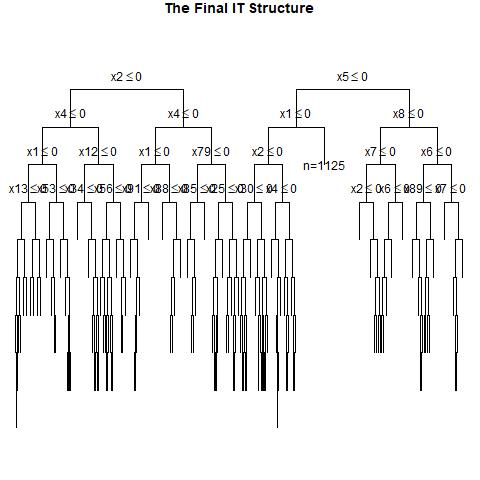

Data behind this chart, as committed beside it:
, x1, x2, x3, x4, x5, x6, x7, x8, x9, x10, x11, x12, x13, x14, x15, x16, x17, x18, x19, x20, x21, x22, x23
1, 1, 0, 1, 1, 0, 1, 0, 0, 0, 1, 0, 1, 0, 0, 1, 0, 0, 1, 0, 1, 1, 0, 1
2, 0, 0, 0, 1, 1, 1, 1, 1, 0, 0, 0, 0, 0, 0, 0, 1, 0, 1, 0, 0, 1, 1, 1
3, 1, 0, 0, 0, 1, 1, 0, 0, 0, 1, 0, 0, 1, 1, 0, 1, 1, 1, 0, 0, 0, 1, 0
4, 0, 1, 0, 0, 1, 1, 1, 1, 1, 0, 1, 1, 0, 1, 0, 0, 0, 1, 1, 1, 1, 0, 1
5, 1, 0, 0, 0, 0, 1, 0, 1, 1, 1, 0, 0, 1, 0, 1, 0, 0, 1, 1, 1, 1, 1, 1
6, 0, 1, 1, 1, 1, 0, 0, 0, 1, 0, 0, 1, 1, 1, 0, 1, 1, 1, 1, 0, 0, 0, 1
7, 0, 0, 1, 1, 0, 0, 1, 0, 0, 0, 1, 1, 0, 0, 0, 0, 1, 1, 0, 1, 1, 1, 0
8, 1, 0, 0, 0, 1, 1, 0, 0, 0, 1, 0, 0, 0, 1, 0, 0, 1, 1, 1, 1, 1, 1, 1
9, 1, 0, 1, 0, 0, 0, 0, 0, 1, 0, 0, 1, 0, 1, 1, 0, 0, 0, 0, 0, 1, 1, 0
10, 1, 0, 0, 0, 1, 0, 0, 1, 1, 0, 1, 0, 1, 0, 0, 0, 1, 1, 1, 0, 1, 0, 1
11, 1, 0, 1, 1, 0, 1, 0, 1, 0, 0, 1, 0, 1, 0, 1, 0, 1, 1, 1, 1, 1, 0, 0
12, 1, 1, 1, 1, 1, 1, 0, 0, 1, 1, 0, 1, 1, 1, 0, 1, 0, 0, 0, 1, 0, 1, 1
13, 1, 0, 1, 0, 0, 1, 1, 0, 1, 0, 0, 1, 0, 1, 1, 0, 1, 1, 0, 0, 0, 0, 0
14, 0, 1, 0, 1, 1, 1, 1, 1, 0, 1, 1, 1, 0, 0, 0, 1, 1, 1, 0, 0, 1, 0, 1
15, 1, 0, 1, 1, 0, 1, 1, 1, 1, 1, 1, 1, 0, 1, 1, 1, 0, 1, 0, 1, 0, 0, 1
16, 1, 1, 1, 0, 0, 1, 1, 0, 0, 0, 1, 1, 0, 0, 1, 1, 1, 0, 0, 0, 0, 1, 1
17, 1, 0, 0, 1, 0, 0, 1, 1, 0, 0, 1, 0, 0, 0, 1, 0, 1, 1, 1, 1, 1, 1, 1
18, 1, 1, 1, 1, 0, 0, 0, 0, 1, 1, 0, 0, 0, 0, 0, 0, 0, 1, 1, 1, 1, 1, 0
19, 1, 0, 1, 0, 1, 1, 1, 0, 1, 1, 1, 1, 0, 1, 0, 0, 0, 1, 0, 0, 0, 1, 1
20, 1, 1, 0, 1, 0, 1, 1, 0, 0, 1, 1, 0, 1, 1, 0, 0, 1, 1, 1, 0, 1, 1, 0
21, 1, 0, 1, 0, 1, 1, 1, 0, 1, 0, 1, 0, 0, 1, 0, 1, 1, 0, 0, 0, 1, 0, 0
22, 1, 0, 0, 0, 1, 1, 1, 0, 0, 1, 1, 0, 1, 0, 1, 1, 0, 1, 1, 1, 0, 1, 1
23, 0, 0, 1, 1, 0, 1, 1, 1, 1, 1, 0, 0, 1, 1, 1, 0, 1, 1, 0, 1, 0, 0, 0
24, 1, 0, 1, 1, 0, 1, 1, 0, 1, 1, 1, 0, 1, 1, 1, 0, 1, 1, 0, 1, 0, 0, 0
25, 1, 1, 1, 0, 1, 0, 1, 1, 1, 0, 1, 0, 0, 0, 1, 1, 1, 1, 1, 1, 0, 0, 1
26, 1, 0, 1, 0, 0, 0, 0, 0, 1, 0, 1, 0, 1, 1, 0, 1, 0, 1, 0, 1, 1, 0, 1
27, 0, 1, 0, 0, 0, 1, 0, 0, 1, 1, 0, 1, 0, 1, 0, 1, 0, 0, 1, 0, 0, 1, 1
28, 1, 0, 0, 0, 0, 0, 1, 1, 1, 1, 1, 1, 0, 1, 0, 1, 0, 1, 1, 1, 1, 0, 1
29, 1, 1, 0, 1, 1, 0, 1, 0, 0, 1, 1, 0, 0, 0, 1, 0, 1, 1, 1, 0, 0, 0, 1
30, 1, 0, 0, 0, 0, 0, 0, 1, 0, 0, 0, 1, 1, 1, 0, 0, 1, 0, 1, 0, 0, 1, 0
31, 0, 0, 1, 1, 0, 1, 0, 1, 1, 0, 1, 1, 0, 1, 1, 0, 0, 1, 1, 0, 0, 0, 0
32, 0, 1, 1, 1, 1, 0, 0, 0, 1, 1, 0, 1, 1, 0, 1, 1, 0, 0, 1, 1, 0, 1, 1
33, 1, 1, 0, 1, 1, 1, 1, 1, 0, 1, 0, 1, 1, 0, 0, 1, 0, 0, 1, 0, 0, 0, 0
34, 1, 0, 0, 0, 0, 1, 0, 0, 1, 0, 0, 0, 0, 0, 0, 0, 0, 0, 1, 1, 1, 1, 0
35, 1, 1, 1, 1, 1, 0, 1, 0, 1, 1, 1, 1, 0, 0, 0, 1, 1, 0, 1, 1, 0, 1, 1
36, 1, 0, 1, 1, 0, 1, 0, 0, 1, 0, 0, 0, 0, 0, 1, 0, 0, 1, 1, 1, 0, 1, 0
37, 0, 0, 0, 0, 0, 0, 0, 0, 0, 0, 1, 0, 0, 1, 0, 1, 1, 1, 1, 1, 0, 0, 0
38, 0, 1, 1, 0, 0, 1, 0, 1, 0, 0, 1, 0, 0, 1, 0, 0, 0, 1, 0, 0, 0, 1, 1
39, 1, 0, 1, 0, 1, 0, 1, 0, 1, 1, 0, 1, 0, 0, 0, 0, 1, 1, 0, 0, 1, 1, 1
40, 1, 0, 0, 0, 1, 1, 0, 0, 1, 0, 0, 1, 0, 1, 0, 1, 1, 0, 1, 0, 0, 1, 0
41, 1, 0, 1, 1, 1, 0, 0, 1, 0, 0, 1, 1, 1, 0, 0, 1, 0, 1, 1, 1, 1, 0, 1
42, 0, 0, 0, 0, 0, 0, 0, 1, 1, 1, 1, 0, 1, 1, 1, 1, 0, 1, 0, 1, 0, 1, 1
43, 1, 0, 1, 0, 0, 1, 1, 1, 0, 1, 1, 1, 0, 1, 0, 1, 1, 1, 0, 1, 1, 0, 1
44, 1, 1, 1, 0, 0, 1, 1, 1, 1, 1, 0, 0, 1, 0, 1, 0, 0, 0, 0, 0, 0, 1, 0
45, 1, 0, 1, 0, 1, 0, 1, 0, 1, 1, 1, 0, 0, 1, 0, 1, 1, 1, 0, 1, 1, 1, 0
46, 1, 1, 1, 1, 0, 0, 0, 1, 0, 1, 1, 1, 0, 0, 1, 1, 1, 1, 1, 0, 0, 1, 0
47, 0, 1, 0, 1, 0, 0, 1, 0, 0, 0, 1, 1, 1, 0, 1, 1, 1, 0, 0, 1, 0, 1, 0
48, 1, 0, 1, 1, 1, 0, 1, 1, 0, 1, 1, 1, 1, 1, 0, 0, 1, 1, 0, 0, 0, 0, 1
49, 1, 1, 1, 0, 0, 1, 0, 1, 0, 1, 0, 1, 1, 0, 0, 1, 0, 1, 1, 0, 0, 1, 0
50, 1, 0, 0, 0, 1, 1, 0, 0, 0, 0, 1, 1, 0, 1, 1, 0, 1, 1, 1, 0, 0, 0, 1
51, 0, 1, 1, 0, 0, 0, 1, 1, 0, 0, 0, 1, 1, 0, 1, 1, 1, 0, 0, 0, 0, 0, 1
52, 1, 0, 1, 0, 0, 1, 0, 0, 1, 1, 0, 0, 1, 1, 1, 0, 1, 1, 1, 1, 1, 0, 1
53, 0, 1, 0, 1, 0, 0, 1, 1, 0, 0, 0, 0, 0, 0, 1, 1, 0, 0, 0, 1, 1, 1, 0
54, 0, 0, 1, 0, 1, 0, 0, 1, 0, 0, 1, 0, 1, 1, 1, 1, 0, 0, 0, 1, 1, 0, 1
55, 1, 1, 1, 0, 1, 0, 0, 1, 0, 0, 0, 1, 1, 1, 1, 1, 1, 1, 0, 0, 0, 0, 1
56, 1, 0, 0, 0, 1, 0, 0, 0, 0, 1, 0, 0, 1, 1, 1, 1, 1, 0, 1, 1, 0, 0, 0
57, 1, 0, 0, 0, 1, 1, 0, 1, 0, 0, 1, 0, 1, 0, 1, 0, 1, 1, 1, 0, 1, 0, 0
58, 0, 1, 0, 0, 0, 1, 0, 0, 1, 1, 1, 1, 1, 0, 1, 0, 0, 1, 0, 1, 1, 1, 0
59, 0, 0, 1, 0, 1, 0, 0, 1, 0, 1, 1, 0, 0, 1, 1, 0, 1, 0, 0, 1, 1, 1, 0
60, 0, 0, 0, 1, 1, 1, 1, 0, 0, 0, 0, 1, 0, 1, 1, 1, 1, 0, 0, 1, 0, 1, 0
... 940 more rows
